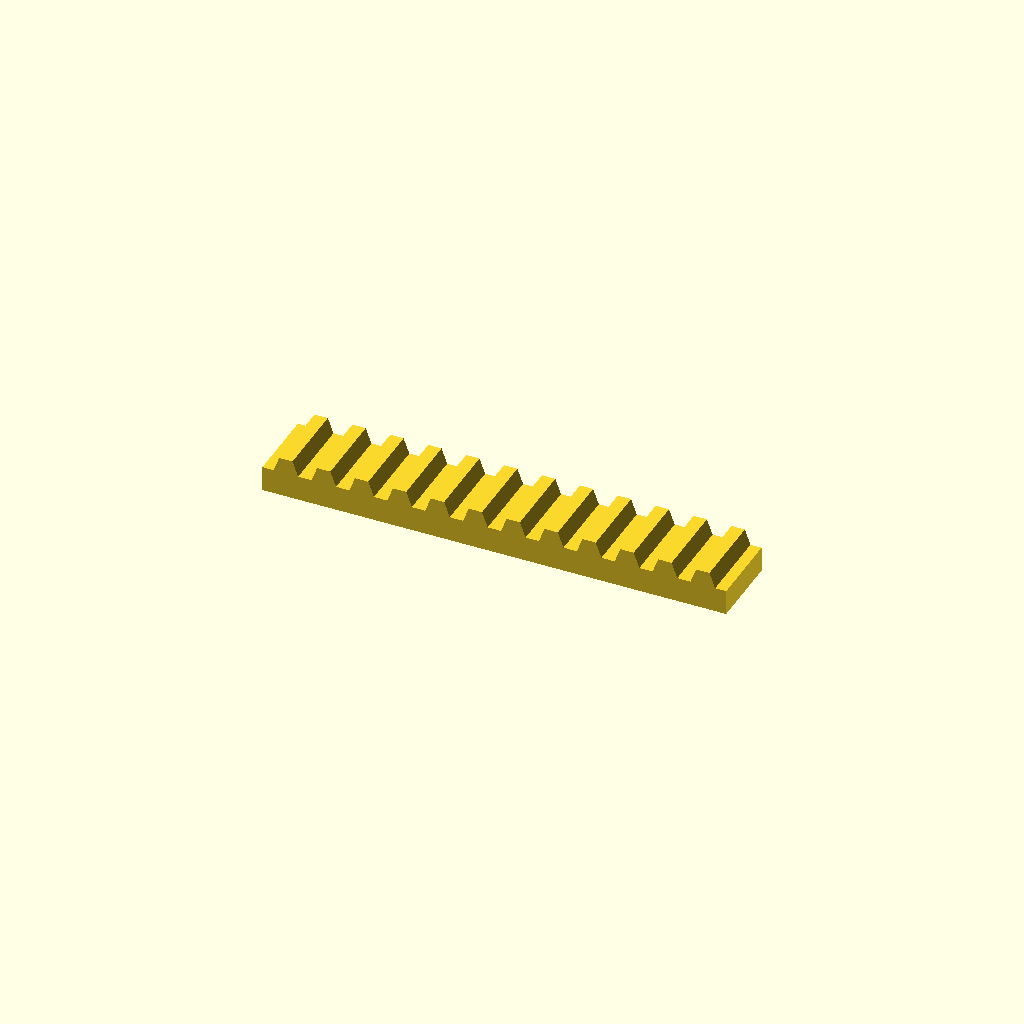
Cell 1 — every parameter at its default value.
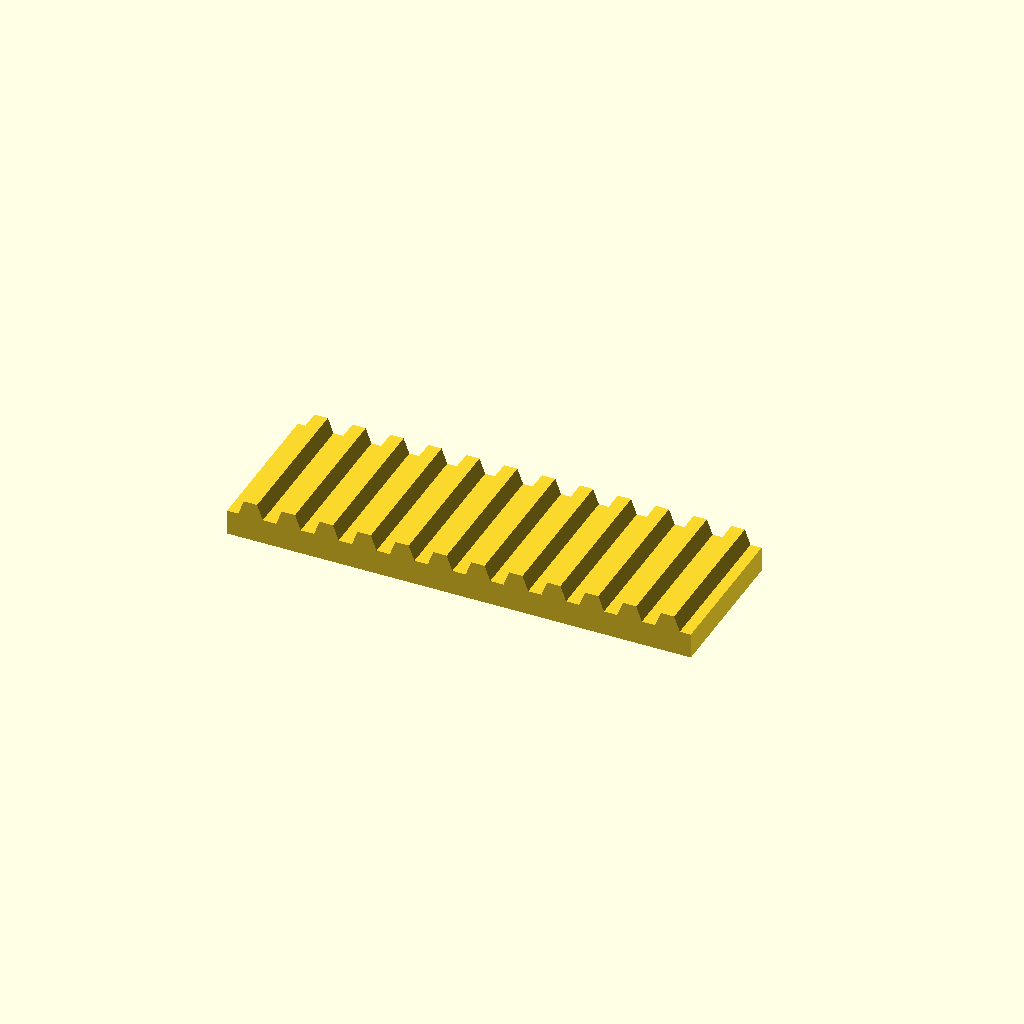
Cell 2: the same model with bar_w = 60.
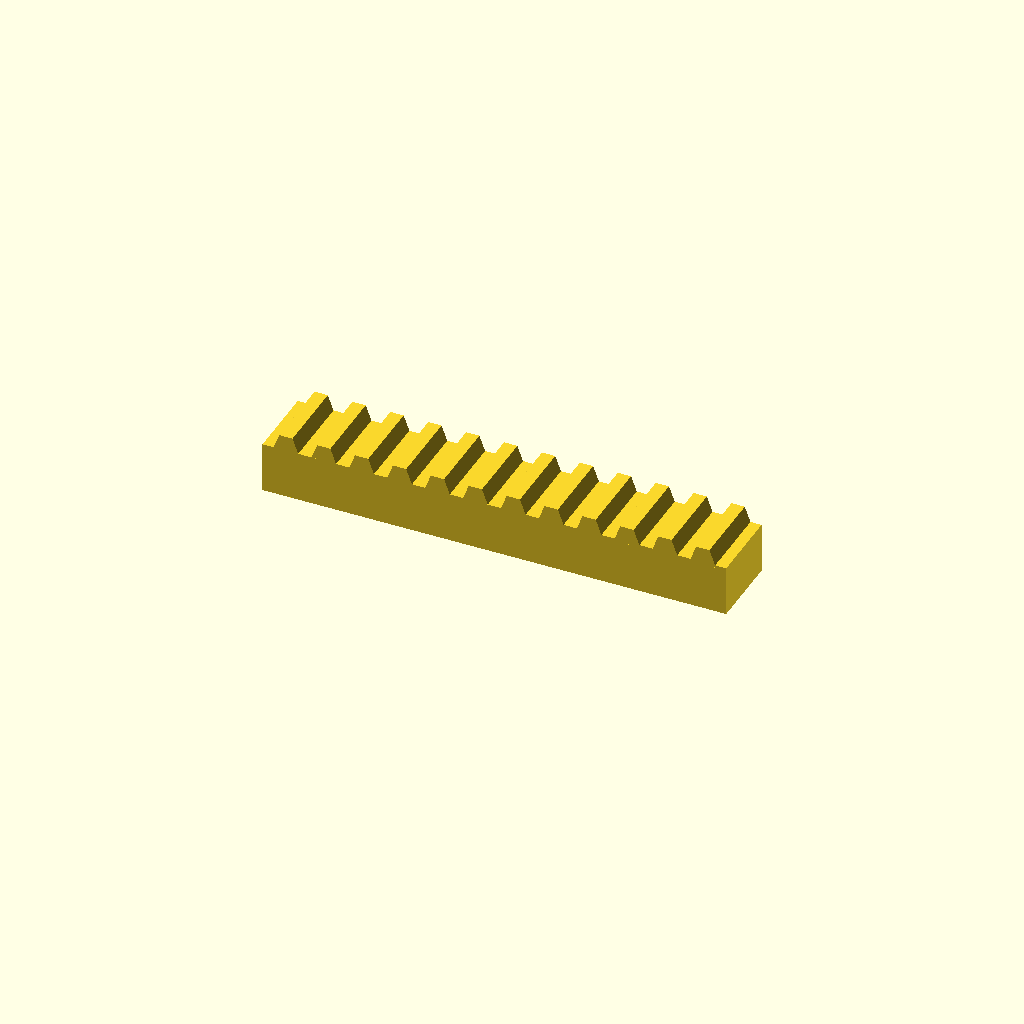
Cell 3 — bar_h set to 20, the other parameters unchanged.
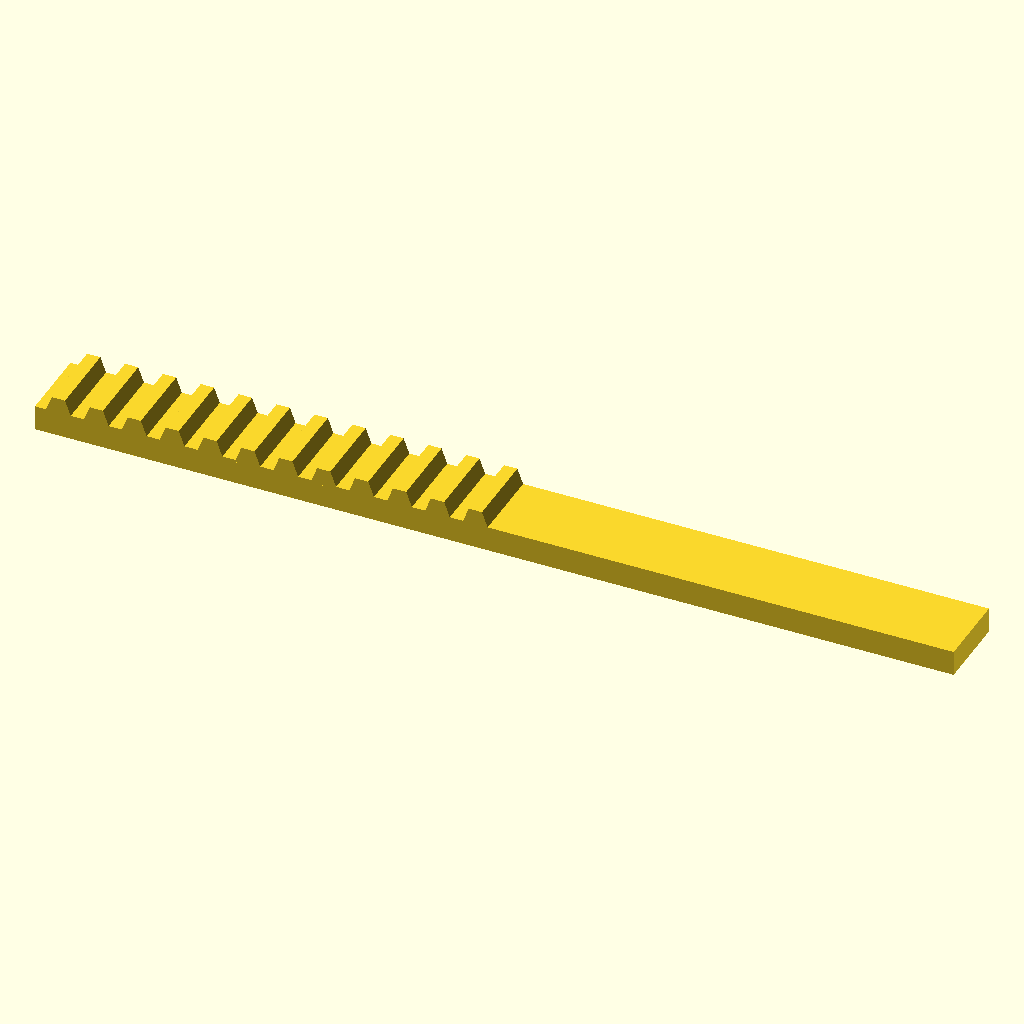
Cell 4: the same model with teeth = 24.
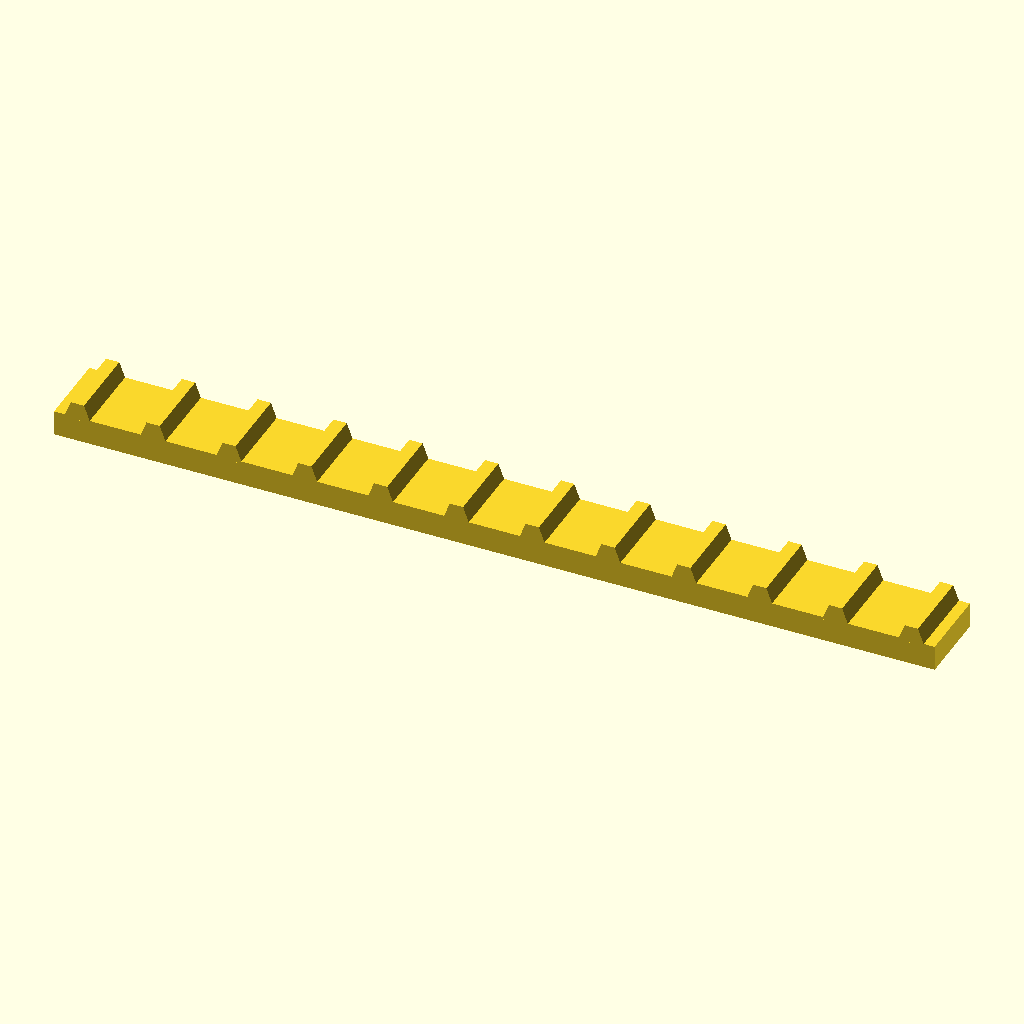
Cell 5: pitch = 30 (everything else at default).
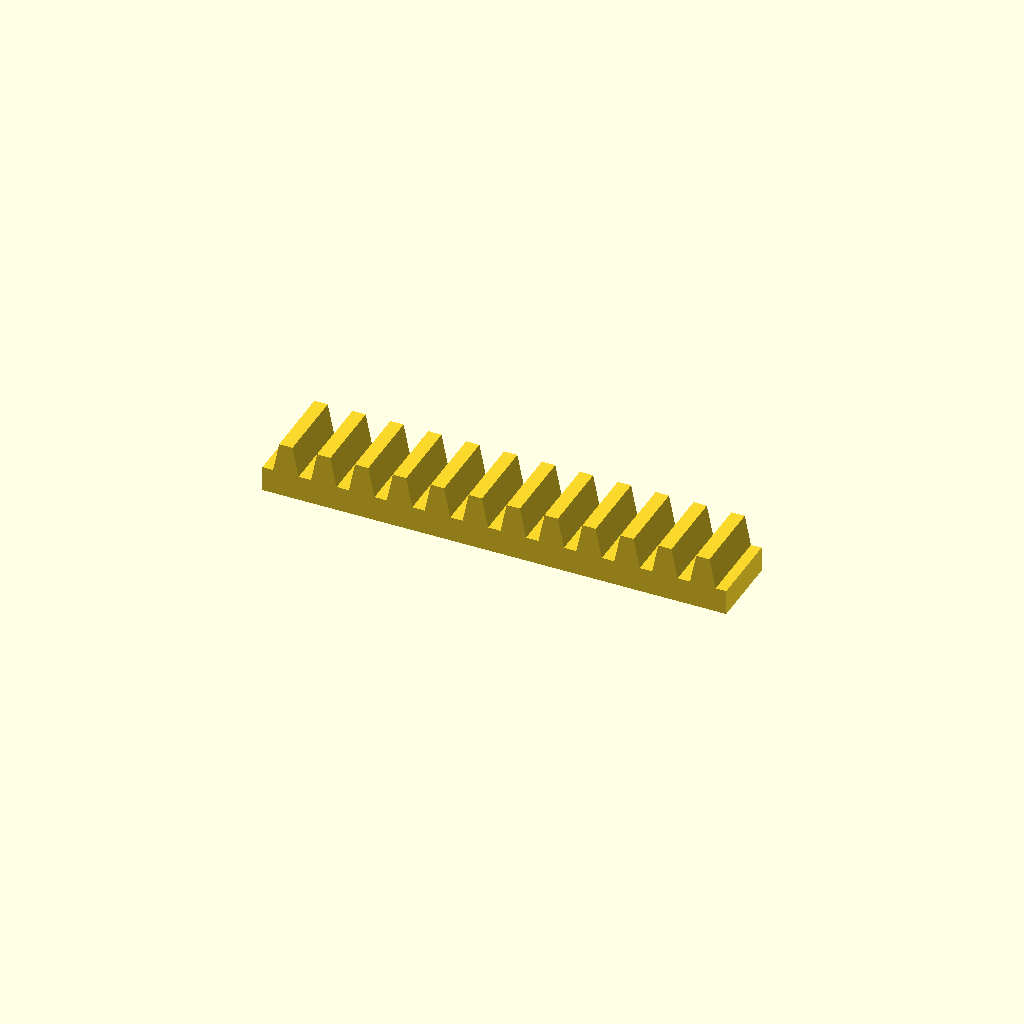
Cell 6: tooth_h = 12 (everything else at default).
All cells are drawn from one camera (rotation 55°, 0°, 25°, orthographic, colour scheme Cornfield), so only the parameter changes between them.
OpenSCAD source file optional_data/data/place1/rackbars/part_0149.scad:
$fn = 32;

// ----------------------------------------------------------------------
// Toothed rack, 12 teeth
// 15 mm pitch, 6 mm teeth
// ----------------------------------------------------------------------

// --- parameters (mm) ---
bar_w = 30;      // bar width (Y)
bar_h = 10;      // bar height (Z)
teeth = 12;      // number of teeth
pitch = 15;      // tooth pitch
tooth_h = 6;     // tooth height above the bar
root_w = 10.5;   // tooth width at the root
crest_w = 5.25;  // tooth width at the crest

// --- derived feature positions (mm) ---
span = (teeth - 1) * pitch;  // = 165   distance between the outer teeth
bar_l = span + root_w + 8;   // = 183.5   bar length: teeth plus 4 mm at each end
tooth_x = -span / 2;         // = -82.5   X of the first tooth
height = bar_h + tooth_h;    // = 16   overall height
feature_centers = [
  [tooth_x + 0 * pitch, -bar_w / 2],
  [tooth_x + 1 * pitch, -bar_w / 2],
  [tooth_x + 2 * pitch, -bar_w / 2],
  [tooth_x + 3 * pitch, -bar_w / 2],
  [tooth_x + 4 * pitch, -bar_w / 2],
  [tooth_x + 5 * pitch, -bar_w / 2],
  [tooth_x + 6 * pitch, -bar_w / 2],
  [tooth_x + 7 * pitch, -bar_w / 2],
  [tooth_x + 8 * pitch, -bar_w / 2],
  [tooth_x + 9 * pitch, -bar_w / 2],
  [tooth_x + 10 * pitch, -bar_w / 2],
  [tooth_x + 11 * pitch, -bar_w / 2]
];   // tooth centre line, drives the tooth loop

// bar with a rack of teeth, one extruded trapezoium per centre
module rack_tooth() {
  linear_extrude(height = bar_w)
    polygon(points = [
      [0, 0],
      [root_w, 0],
      [root_w / 2 + crest_w / 2, tooth_h + 1],
      [root_w / 2 - crest_w / 2, tooth_h + 1]
    ]);
}

union() {
  translate([-bar_l / 2, -bar_w, 0]) cube([bar_l, bar_w, bar_h]);
  for (centre = feature_centers)
    translate([centre[0] - root_w / 2, 0, bar_h - 1]) rotate([90, 0, 0]) rack_tooth();
}
Customizer parameters (derived from the source; name, type, default, range or options):
bar_w: number, default 30
bar_h: number, default 10
teeth: number, default 12
pitch: number, default 15
tooth_h: number, default 6
root_w: number, default 10.5
crest_w: number, default 5.25
